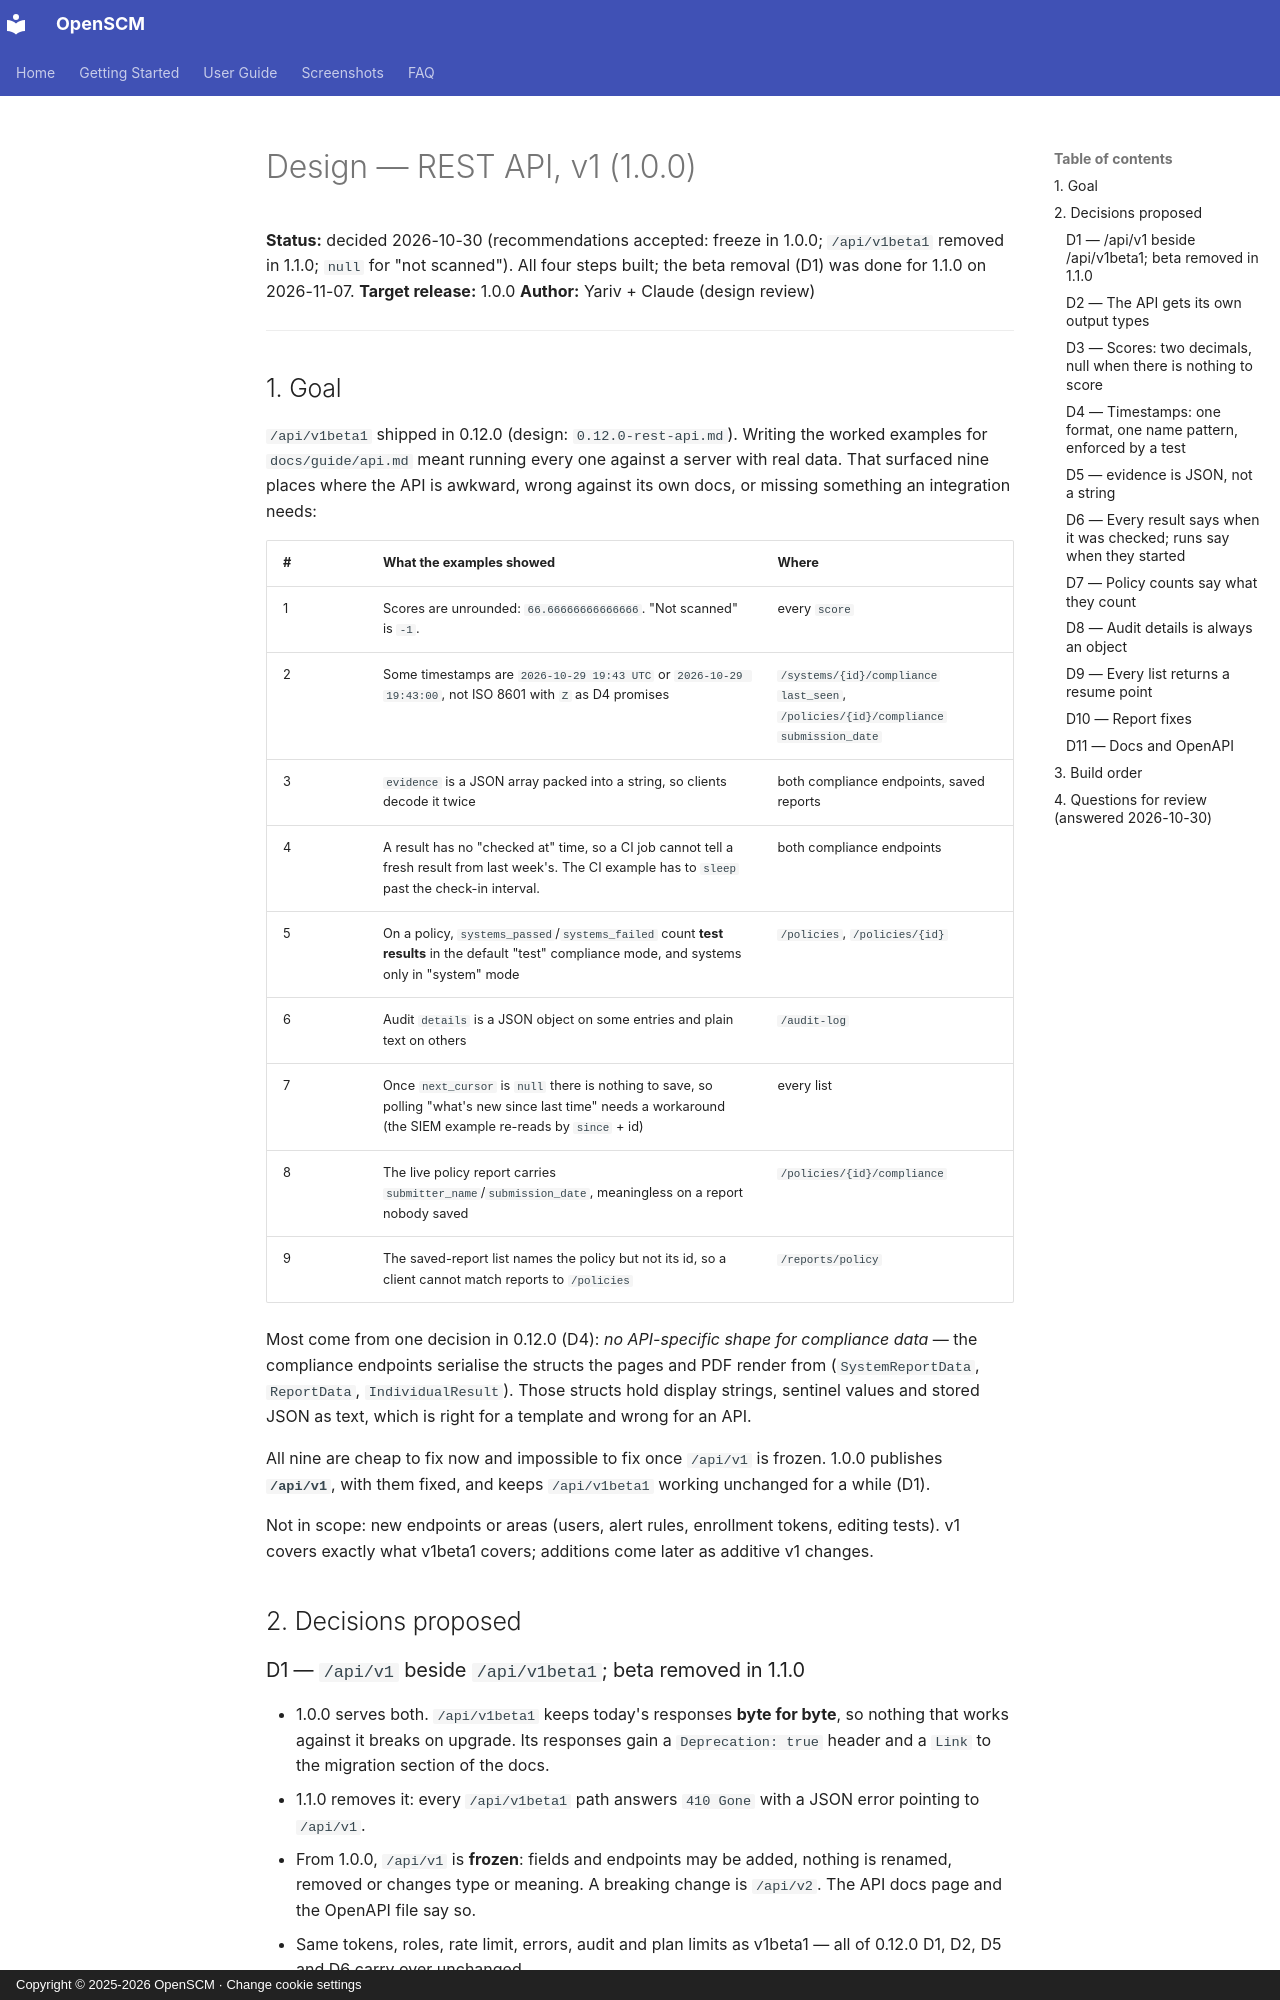

repository: easysysio/OpenSCM · page: design/1.0.0-api-v1/index.html · generator: mkdocs · copyright: Copyright © 2025-2026 OpenSCM · Change cookie settings

# Design — REST API, v1 (1.0.0)

**Status:** decided 2026-10-30 (recommendations accepted: freeze in 1.0.0;
`/api/v1beta1` removed in 1.1.0; `null` for "not scanned"). All four steps built;
the beta removal (D1) was done for 1.1.0 on 2026-11-07.
**Target release:** 1.0.0
**Author:** Yariv + Claude (design review)

---

## 1. Goal

`/api/v1beta1` shipped in 0.12.0 (design: `0.12.0-rest-api.md`). Writing the
worked examples for `docs/guide/api.md` meant running every one against a
server with real data. That surfaced nine places where the API is awkward,
wrong against its own docs, or missing something an integration needs:

| # | What the examples showed | Where |
|---|---|---|
| 1 | Scores are unrounded: `66.66666666666666`. "Not scanned" is `-1`. | every `score` |
| 2 | Some timestamps are `2026-10-29 19:43 UTC` or `2026-10-29 19:43:00`, not ISO 8601 with `Z` as D4 promises | `/systems/{id}/compliance` `last_seen`, `/policies/{id}/compliance` `submission_date` |
| 3 | `evidence` is a JSON array packed into a string, so clients decode it twice | both compliance endpoints, saved reports |
| 4 | A result has no "checked at" time, so a CI job cannot tell a fresh result from last week's. The CI example has to `sleep` past the check-in interval. | both compliance endpoints |
| 5 | On a policy, `systems_passed`/`systems_failed` count **test results** in the default "test" compliance mode, and systems only in "system" mode | `/policies`, `/policies/{id}` |
| 6 | Audit `details` is a JSON object on some entries and plain text on others | `/audit-log` |
| 7 | Once `next_cursor` is `null` there is nothing to save, so polling "what's new since last time" needs a workaround (the SIEM example re-reads by `since` + id) | every list |
| 8 | The live policy report carries `submitter_name`/`submission_date`, meaningless on a report nobody saved | `/policies/{id}/compliance` |
| 9 | The saved-report list names the policy but not its id, so a client cannot match reports to `/policies` | `/reports/policy` |

Most come from one decision in 0.12.0 (D4): *no API-specific shape for
compliance data* — the compliance endpoints serialise the structs the pages and
PDF render from (`SystemReportData`, `ReportData`, `IndividualResult`). Those
structs hold display strings, sentinel values and stored JSON as text, which
is right for a template and wrong for an API.

All nine are cheap to fix now and impossible to fix once `/api/v1` is frozen.
1.0.0 publishes **`/api/v1`**, with them fixed, and keeps `/api/v1beta1` working
unchanged for a while (D1).

Not in scope: new endpoints or areas (users, alert rules, enrollment tokens,
editing tests). v1 covers exactly what v1beta1 covers; additions come later as
additive v1 changes.

## 2. Decisions proposed

### D1 — `/api/v1` beside `/api/v1beta1`; beta removed in 1.1.0

- 1.0.0 serves both. `/api/v1beta1` keeps today's responses **byte for byte**,
  so nothing that works against it breaks on upgrade. Its responses gain a
  `Deprecation: true` header and a `Link` to the migration section of the docs.
- 1.1.0 removes it: every `/api/v1beta1` path answers `410 Gone` with a JSON
  error pointing to `/api/v1`.
- From 1.0.0, `/api/v1` is **frozen**: fields and endpoints may be added,
  nothing is renamed, removed or changes type or meaning. A breaking change is
  `/api/v2`. The API docs page and the OpenAPI file say so.
- Same tokens, roles, rate limit, errors, audit and plan limits as v1beta1 — all
  of 0.12.0 D1, D2, D5 and D6 carry over unchanged.

The 0.12.0 design said v1 would be frozen "once a real integration has used
it". Every documented example has now been run end to end against v1beta1,
which is the closest thing available; see question 1.
